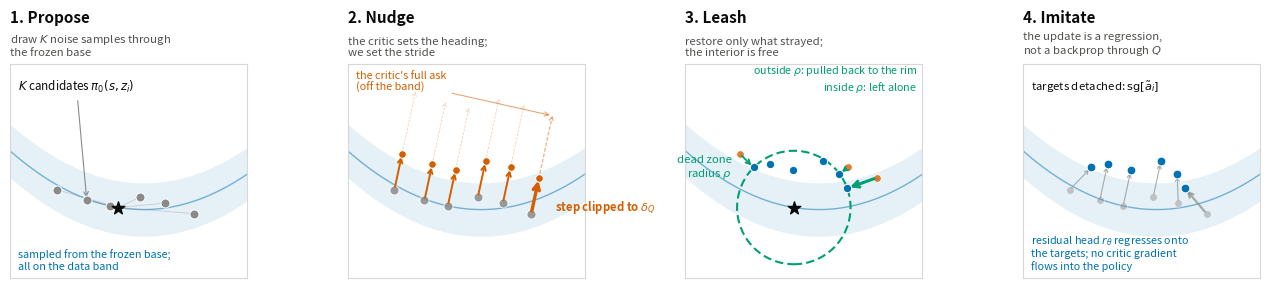

This figure's Python source: (Note: this script raises an exception after producing the figure.)
"""Fig. 3: CAST method overview (schematic, not measured data).

Four panels, one per named step in sec:field-update: Propose / Nudge / Leash /
Imitate. The previous version compressed the whole mechanism into a corner of
a wide manifold view -- the arrows overlapped into an unreadable knot -- and
drew three panels for four steps. This one zooms on the action region, keeps
the data band as context, and traces ONE highlighted candidate through the
pipeline so each panel adds a single visible operation.
"""
import matplotlib
matplotlib.use("Agg")
import matplotlib.pyplot as plt
import numpy as np
from matplotlib.patches import Circle, FancyArrowPatch

rng = np.random.default_rng(4)
BLUE, ORANGE, GREY, GREEN, INK, MUT = "#0072B2", "#D55E00", "#8a8a8a", "#009E73", "#0b0b0b", "#52514e"

fig, axes = plt.subplots(1, 4, figsize=(12.8, 3.9))
XL, XH, YL, YH = -0.80, 0.62, -0.86, 0.42          # zoomed on the action
for ax in axes:
    ax.set_xlim(XL, XH); ax.set_ylim(YL, YH)
    ax.set_xticks([]); ax.set_yticks([]); ax.set_aspect("equal")
    for sp in ax.spines.values():
        sp.set_color("#d9d8d4")

gx = np.linspace(XL, XH, 200)
gy = 0.55 * gx**2 - 0.45
HALF = 0.16
def band(ax):
    ax.fill_between(gx, gy - HALF, gy + HALF, color=BLUE, alpha=0.10, lw=0)
    ax.plot(gx, gy, color=BLUE, lw=1.0, alpha=0.5)

a0 = np.array([-0.15, 0.55 * (-0.15) ** 2 - 0.45])
_cx = np.array([-0.52, -0.34, -0.02, 0.13, 0.30, -0.20])
cand = np.stack([_cx, 0.55 * _cx**2 - 0.45 + rng.normal(0, 0.045, 6)], 1)
HERO = 4                                            # the candidate the reader follows
rho, dQ = 0.34, 0.22
raw = np.array([0.28, 1.30])                        # critic's raw (off-band) ask
unit = raw / np.linalg.norm(raw)
nudged = cand + unit * dQ
leashed = nudged.copy()
for i, t in enumerate(nudged):
    d = t - a0
    if np.linalg.norm(d) > rho:
        leashed[i] = a0 + d / np.linalg.norm(d) * rho

def dots(ax, pts, color, s=42, alpha=1.0, z=4):
    ax.scatter(pts[:, 0], pts[:, 1], s=s, color=color, alpha=alpha, zorder=z,
               edgecolor="white", lw=0.7)

def title(ax, t, sub):
    ax.set_title(t, fontsize=11, loc="left", fontweight="bold", color=INK, pad=30)
    ax.text(0, 1.03, sub, transform=ax.transAxes, fontsize=8.2, color=MUT, va="bottom")

# ------------------------------- 1. Propose -------------------------------
ax = axes[0]; band(ax)
dots(ax, cand, GREY)
ax.scatter(*a0, s=90, marker="*", color=INK, zorder=6)
for c in cand:
    ax.plot([a0[0], c[0]], [a0[1], c[1]], color=GREY, lw=0.6, alpha=0.35, zorder=2)
ax.annotate(r"$K$ candidates $\pi_0(s,z_i)$", xy=cand[1], xytext=(XL + 0.05, YH - 0.16),
            fontsize=8.4, color=INK,
            arrowprops=dict(arrowstyle="->", color=GREY, lw=0.8))
ax.text(XL + 0.05, YL + 0.05, "sampled from the frozen base;\nall on the data band",
        fontsize=7.8, color=BLUE)
title(ax, "1. Propose", "draw $K$ noise samples through\nthe frozen base")

# ------------------------------- 2. Nudge ---------------------------------
ax = axes[1]; band(ax)
dots(ax, cand, GREY, alpha=0.85)
for i, c in enumerate(cand):
    hero = (i == HERO)
    ax.add_patch(FancyArrowPatch(c, c + unit * 0.62, arrowstyle="->", color=ORANGE,
                                 lw=1.0 if hero else 0.7, alpha=0.45 if hero else 0.25,
                                 ls=(0, (2, 2)), mutation_scale=7))
    ax.add_patch(FancyArrowPatch(c, c + unit * dQ, arrowstyle="->", color=ORANGE,
                                 lw=2.4 if hero else 1.4, mutation_scale=11 if hero else 8,
                                 zorder=5))
dots(ax, nudged, ORANGE, s=30, z=6)
h = cand[HERO]
ax.annotate("the critic's full ask\n(off the band)", xy=h + unit * 0.60,
            xytext=(XL + 0.05, YH - 0.16), fontsize=7.8, color=ORANGE,
            arrowprops=dict(arrowstyle="->", color=ORANGE, lw=0.7, alpha=0.6))
ax.text(h[0] + 0.14, h[1] + 0.02, r"step clipped to $\delta_Q$",
        fontsize=8.2, color=ORANGE, fontweight="bold")
title(ax, "2. Nudge", "the critic sets the heading;\nwe set the stride")

# ------------------------------- 3. Leash ---------------------------------
ax = axes[2]; band(ax)
ax.add_patch(Circle(a0, rho, fill=False, ls=(0, (4, 2)), ec=GREEN, lw=1.5, zorder=3))
ax.text(a0[0] - rho - 0.03, a0[1] + rho * 0.55, "dead zone\nradius $\\rho$",
        fontsize=8.2, color=GREEN, ha="right")
ax.scatter(*a0, s=90, marker="*", color=INK, zorder=7)
dots(ax, nudged, ORANGE, s=30, alpha=0.8)
for i, (t, l) in enumerate(zip(nudged, leashed)):
    moved = np.linalg.norm(t - l) > 1e-9
    if moved:
        ax.add_patch(FancyArrowPatch(t, l, arrowstyle="->", color=GREEN,
                                     lw=2.2 if i == HERO else 1.3,
                                     mutation_scale=11 if i == HERO else 8, zorder=6))
dots(ax, leashed, BLUE, s=36, z=7)
ax.text(XH - 0.03, YH - 0.16, "outside $\\rho$: pulled back to the rim\ninside $\\rho$: left alone",
        fontsize=7.8, color=GREEN, ha="right")
title(ax, "3. Leash", "restore only what strayed;\nthe interior is free")

# ------------------------------- 4. Imitate -------------------------------
ax = axes[3]; band(ax)
dots(ax, cand, GREY, s=30, alpha=0.45)
dots(ax, leashed, BLUE, s=40, z=6)
for i, (c, t) in enumerate(zip(cand, leashed)):
    ax.add_patch(FancyArrowPatch(c, t, arrowstyle="->", color=GREY,
                                 lw=1.6 if i == HERO else 0.8, alpha=0.7,
                                 mutation_scale=9 if i == HERO else 7, zorder=4))
ax.text(XL + 0.05, YH - 0.16, r"targets detached: $\mathrm{sg}[\tilde a_i]$",
        fontsize=8.2, color=INK)
ax.text(XL + 0.05, YL + 0.05,
        "residual head $r_\\theta$ regresses onto\nthe targets; no critic gradient\nflows into the policy",
        fontsize=7.8, color=BLUE)
title(ax, "4. Imitate", "the update is a regression,\nnot a backprop through $Q$")

fig.tight_layout()
out = "iclr2026/figures/method_overview.pdf"
fig.savefig(out, bbox_inches="tight", dpi=300)
print("wrote", out)
